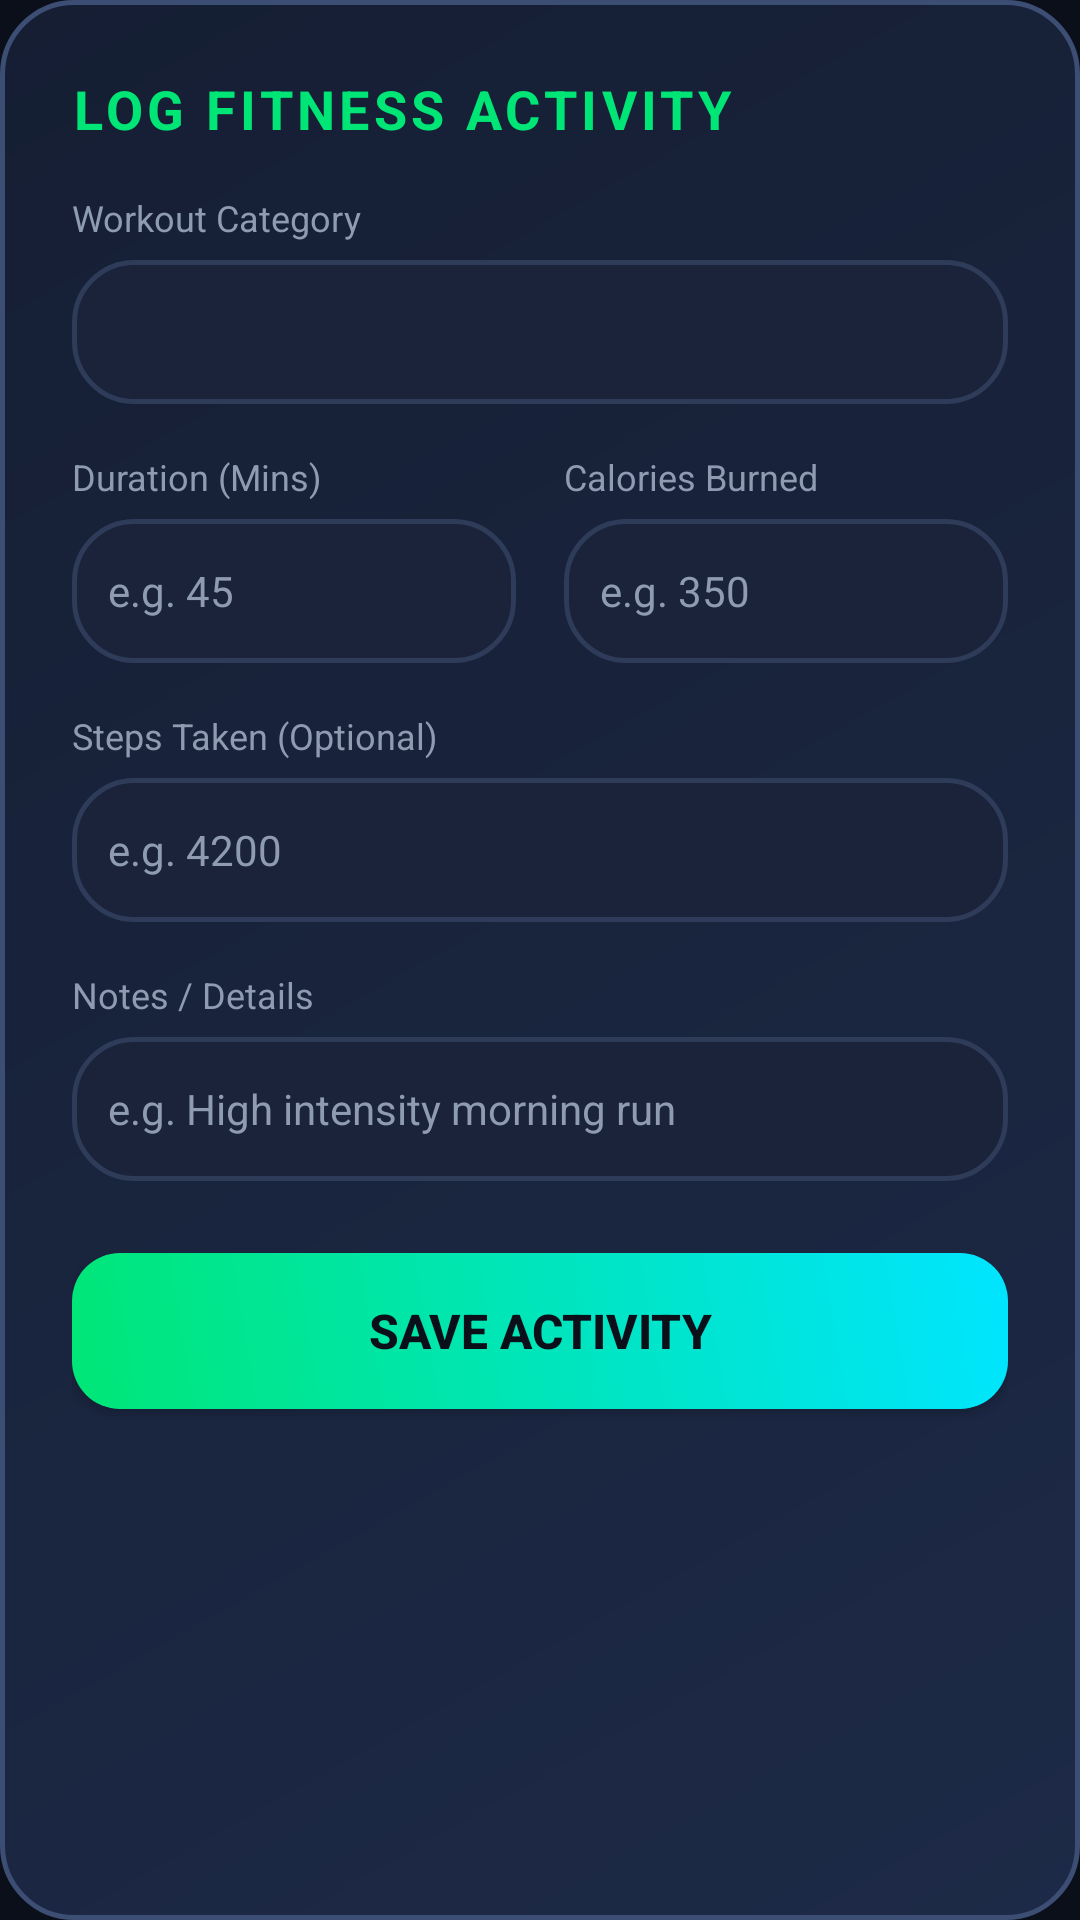

Produce the Android XML layout that renders to this screen, including the resource entries it uses.
<!-- AndroidManifest.xml: application theme Theme.FitnessTracker -->
<!-- res/layout/dialog_log_workout.xml -->
<?xml version="1.0" encoding="utf-8"?>
<LinearLayout xmlns:android="http://schemas.android.com/apk/res/android"
    xmlns:app="http://schemas.android.com/apk/res-auto"
    android:layout_width="match_parent"
    android:layout_height="wrap_content"
    android:background="@drawable/bg_glass_card_hero"
    android:orientation="vertical"
    android:padding="24dp">

    <TextView
        android:layout_width="wrap_content"
        android:layout_height="wrap_content"
        android:text="LOG FITNESS ACTIVITY"
        android:textColor="@color/neon_emerald"
        android:textSize="18sp"
        android:textStyle="bold"
        android:letterSpacing="0.08" />

    <TextView
        android:layout_width="wrap_content"
        android:layout_height="wrap_content"
        android:layout_marginTop="16dp"
        android:text="Workout Category"
        android:textColor="@color/text_secondary"
        android:textSize="12sp" />

    <Spinner
        android:id="@+id/spinner_workout_type"
        android:layout_width="match_parent"
        android:layout_height="48dp"
        android:layout_marginTop="6dp"
        android:background="@drawable/bg_glass_card"
        android:paddingHorizontal="12dp" />

    <LinearLayout
        android:layout_width="match_parent"
        android:layout_height="wrap_content"
        android:layout_marginTop="16dp"
        android:orientation="horizontal">

        <LinearLayout
            android:layout_width="0dp"
            android:layout_height="wrap_content"
            android:layout_marginEnd="8dp"
            android:layout_weight="1"
            android:orientation="vertical">

            <TextView
                android:layout_width="wrap_content"
                android:layout_height="wrap_content"
                android:text="Duration (Mins)"
                android:textColor="@color/text_secondary"
                android:textSize="12sp" />

            <EditText
                android:id="@+id/et_duration"
                android:layout_width="match_parent"
                android:layout_height="48dp"
                android:layout_marginTop="6dp"
                android:background="@drawable/bg_glass_card"
                android:hint="e.g. 45"
                android:inputType="number"
                android:paddingHorizontal="12dp"
                android:textColor="@color/text_primary"
                android:textColorHint="@color/text_secondary"
                android:textSize="14sp" />
        </LinearLayout>

        <LinearLayout
            android:layout_width="0dp"
            android:layout_height="wrap_content"
            android:layout_marginStart="8dp"
            android:layout_weight="1"
            android:orientation="vertical">

            <TextView
                android:layout_width="wrap_content"
                android:layout_height="wrap_content"
                android:text="Calories Burned"
                android:textColor="@color/text_secondary"
                android:textSize="12sp" />

            <EditText
                android:id="@+id/et_calories"
                android:layout_width="match_parent"
                android:layout_height="48dp"
                android:layout_marginTop="6dp"
                android:background="@drawable/bg_glass_card"
                android:hint="e.g. 350"
                android:inputType="number"
                android:paddingHorizontal="12dp"
                android:textColor="@color/text_primary"
                android:textColorHint="@color/text_secondary"
                android:textSize="14sp" />
        </LinearLayout>
    </LinearLayout>

    <TextView
        android:layout_width="wrap_content"
        android:layout_height="wrap_content"
        android:layout_marginTop="16dp"
        android:text="Steps Taken (Optional)"
        android:textColor="@color/text_secondary"
        android:textSize="12sp" />

    <EditText
        android:id="@+id/et_steps"
        android:layout_width="match_parent"
        android:layout_height="48dp"
        android:layout_marginTop="6dp"
        android:background="@drawable/bg_glass_card"
        android:hint="e.g. 4200"
        android:inputType="number"
        android:paddingHorizontal="12dp"
        android:textColor="@color/text_primary"
        android:textColorHint="@color/text_secondary"
        android:textSize="14sp" />

    <TextView
        android:layout_width="wrap_content"
        android:layout_height="wrap_content"
        android:layout_marginTop="16dp"
        android:text="Notes / Details"
        android:textColor="@color/text_secondary"
        android:textSize="12sp" />

    <EditText
        android:id="@+id/et_notes"
        android:layout_width="match_parent"
        android:layout_height="48dp"
        android:layout_marginTop="6dp"
        android:background="@drawable/bg_glass_card"
        android:hint="e.g. High intensity morning run"
        android:inputType="text"
        android:paddingHorizontal="12dp"
        android:textColor="@color/text_primary"
        android:textColorHint="@color/text_secondary"
        android:textSize="14sp" />

    <Button
        android:id="@+id/btn_save_workout"
        android:layout_width="match_parent"
        android:layout_height="52dp"
        android:layout_marginTop="24dp"
        android:background="@drawable/bg_gradient_button"
        android:text="SAVE ACTIVITY"
        android:textColor="@color/bg_dark"
        android:textSize="16sp"
        android:textStyle="bold"
        app:backgroundTint="@null" />

</LinearLayout>
<!-- resources referenced by this layout -->
<resources>
  <color name="bg_dark">#0B0F19</color>
  <color name="neon_emerald">#00E676</color>
  <color name="text_primary">#FFFFFF</color>
  <color name="text_secondary">#8E9BB0</color>
  <!-- drawable bg_glass_card (drawable) -->
  <?xml version="1.0" encoding="utf-8"?>
  <shape xmlns:android="http://schemas.android.com/apk/res/android"
      android:shape="rectangle">
      <solid android:color="#1A233A" />
      <corners android:radius="20dp" />
      <stroke
          android:width="1.5dp"
          android:color="#2E3B59" />
  </shape>
  <!-- drawable bg_glass_card_hero (drawable) -->
  <?xml version="1.0" encoding="utf-8"?>
  <shape xmlns:android="http://schemas.android.com/apk/res/android"
      android:shape="rectangle">
      <gradient
          android:angle="135"
          android:endColor="#151E33"
          android:startColor="#1D2A47"
          android:type="linear" />
      <corners android:radius="24dp" />
      <stroke
          android:width="1.5dp"
          android:color="#3D4E75" />
  </shape>
  <!-- drawable bg_gradient_button (drawable) -->
  <?xml version="1.0" encoding="utf-8"?>
  <shape xmlns:android="http://schemas.android.com/apk/res/android"
      android:shape="rectangle">
      <gradient
          android:angle="45"
          android:endColor="#00E5FF"
          android:startColor="#00E676"
          android:type="linear" />
      <corners android:radius="16dp" />
  </shape>
  <style name="Theme.FitnessTracker" parent="Base.Theme.FitnessTracker" />
  <style name="Base.Theme.FitnessTracker" parent="Theme.Material3.DayNight.NoActionBar">
          <item name="android:statusBarColor">@color/bg_dark</item>
          <item name="android:navigationBarColor">@color/bg_dark</item>
          <item name="android:windowBackground">@color/bg_dark</item>
          <item name="colorPrimary">@color/neon_emerald</item>
          <item name="colorSecondary">@color/neon_cyan</item>
          <item name="colorSurface">@color/glass_surface</item>
      </style>
  <color name="neon_cyan">#00E5FF</color>
  <color name="glass_surface">#161F33</color>
</resources>
